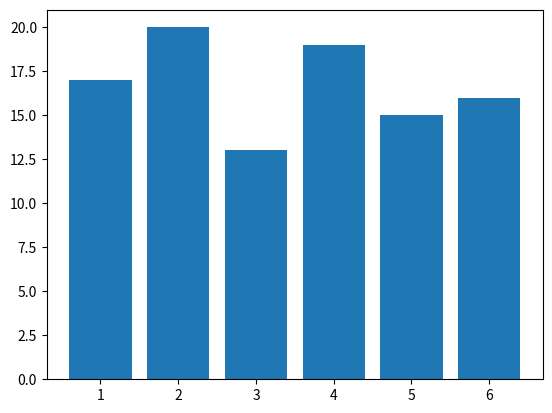

Generate this figure with matplotlib:
# Kast en terning (virtuelt…) 100 ganger og plot som et stolpediagram antall 1,2,3,4,5,6ere. 
# Det finnes en «rett fram» enkel måte å gjøre dette på. 

# I fil 2:
# Utfordring: Etter du har gjort den enkle varianten: Kan du lagre alle kastene som en liste med 100 elementer i (hvert kast). Og så undersøke histogram plotting? (HINT: Lag 6 «bins») 

import random
import matplotlib.pyplot as plt

# FORRIGE FIL:
# Lagrer en liste som tar vare på antall
# 1,2,3,4,5,6ere (MERK: Lite "indeks problem")

# DENNE FILA:
# Alternativ løsning: Lag en ordbok der
# "kastet" er nøkkel, og verdien er antallet
resultater = {1:0, 2:0, 3:0, 4:0, 5:0, 6:0}

for i in range(100):
    kast = random.randint(1,6)
    resultater[kast] += 1

# MERK: Se så pent man kan bar-plotte ordbøker!
plt.bar(resultater.keys(), resultater.values())
plt.show()
